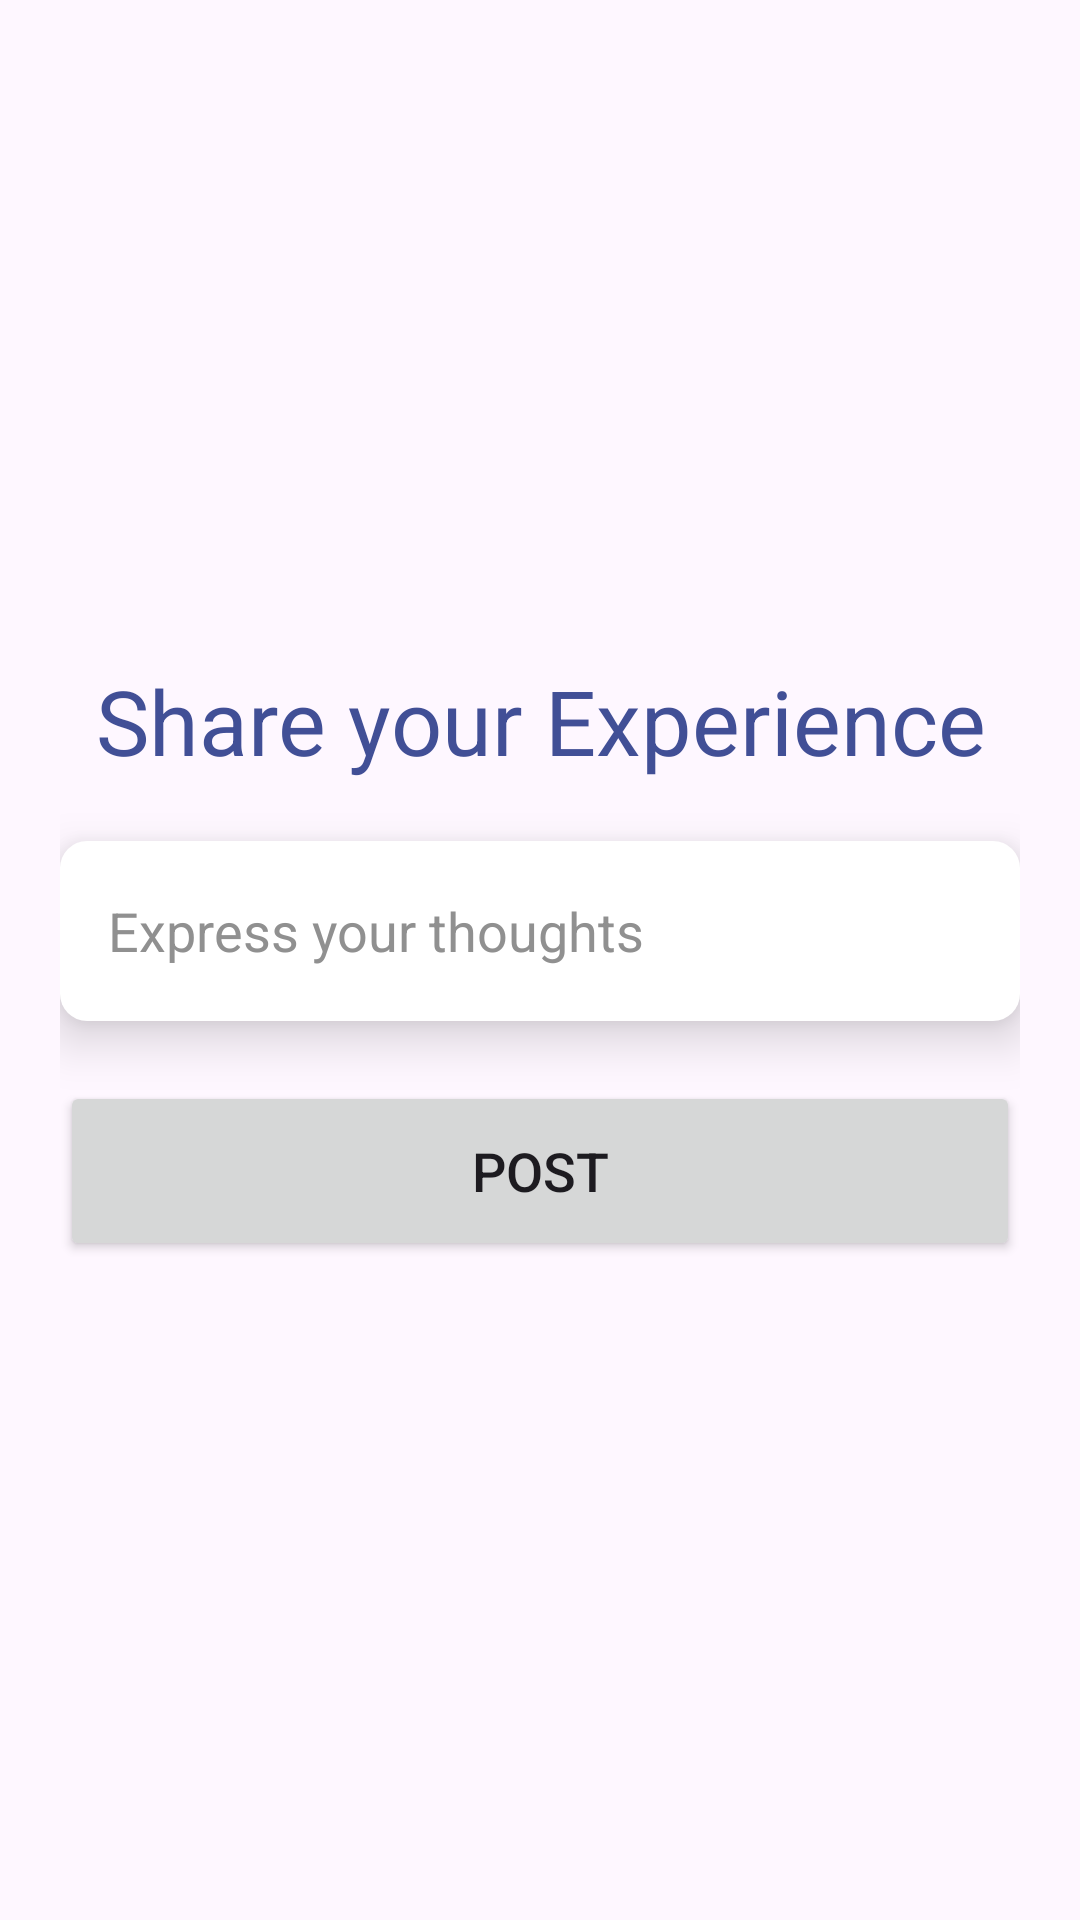

Here is an Android app screen rendered from its layout file. Give the layout XML and the strings, colors and styles it references.
<!-- AndroidManifest.xml: application theme Theme.GUIDOYourTrekmate -->
<!-- res/layout/activity_upload.xml -->
<?xml version="1.0" encoding="utf-8"?>
<androidx.constraintlayout.widget.ConstraintLayout xmlns:android="http://schemas.android.com/apk/res/android"
    xmlns:app="http://schemas.android.com/apk/res-auto"
    xmlns:tools="http://schemas.android.com/tools"
    android:layout_width="match_parent"
    android:layout_height="match_parent"
    tools:context=".UploadActivity">

    <androidx.cardview.widget.CardView
        android:id="@+id/cardView"
        android:layout_width="match_parent"
        android:layout_height="wrap_content"
        app:cardCornerRadius="30dp"
        app:cardElevation="20dp"
        app:layout_constraintBottom_toBottomOf="parent"
        app:layout_constraintEnd_toEndOf="parent"
        app:layout_constraintStart_toStartOf="parent"
        app:layout_constraintTop_toTopOf="parent" />

    <LinearLayout
        android:layout_width="match_parent"
        android:layout_height="wrap_content"
        android:layout_gravity="center_horizontal"
        android:orientation="vertical"
        android:padding="20dp"
        app:layout_constraintBottom_toBottomOf="@+id/cardView"
        app:layout_constraintEnd_toEndOf="@id/cardView"
        app:layout_constraintStart_toStartOf="@id/cardView"
        app:layout_constraintTop_toTopOf="@+id/cardView">

        <TextView
            android:layout_width="match_parent"
            android:layout_height="wrap_content"
            android:text="Share your Experience"
            android:textSize="30sp"
            android:textAlignment="center"
            android:textColor="@color/background"/>
        
        <EditText
            android:layout_width="match_parent"
            android:layout_height="60dp"
            android:id="@+id/et_upload"
            android:background="@drawable/rectangle"
            android:layout_marginTop="20dp"
            android:padding="16dp"
            android:hint="Express your thoughts"
            android:textColorHint="@color/textcolor"
            android:gravity="start|center_vertical"
            android:elevation="10dp"/>

        <Button
            android:layout_width="match_parent"
            android:layout_height="60dp"
            android:text="POST"
            android:id="@+id/bt_post"
            android:textSize="18sp"
            android:layout_marginTop="20dp"
            android:elevation="10dp"/>

    </LinearLayout>

</androidx.constraintlayout.widget.ConstraintLayout>
<!-- resources referenced by this layout -->
<resources>
  <color name="background">#414F96</color>
  <color name="textcolor">#909090</color>
  <!-- drawable rectangle (drawable) -->
  <?xml version="1.0" encoding="utf-8"?>
  <selector xmlns:android="http://schemas.android.com/apk/res/android">
      <item>
          <shape android:shape="rectangle">
              <solid android:color="@color/white"></solid>
              <corners android:radius="9dp"></corners>
          </shape>
      </item>
  </selector>
  <style name="Theme.GUIDOYourTrekmate" parent="Base.Theme.GUIDOYourTrekmate" />
  <color name="white">#FFFFFFFF</color>
  <style name="Base.Theme.GUIDOYourTrekmate" parent="Theme.Material3.DayNight.NoActionBar">
          
          
      </style>
</resources>
